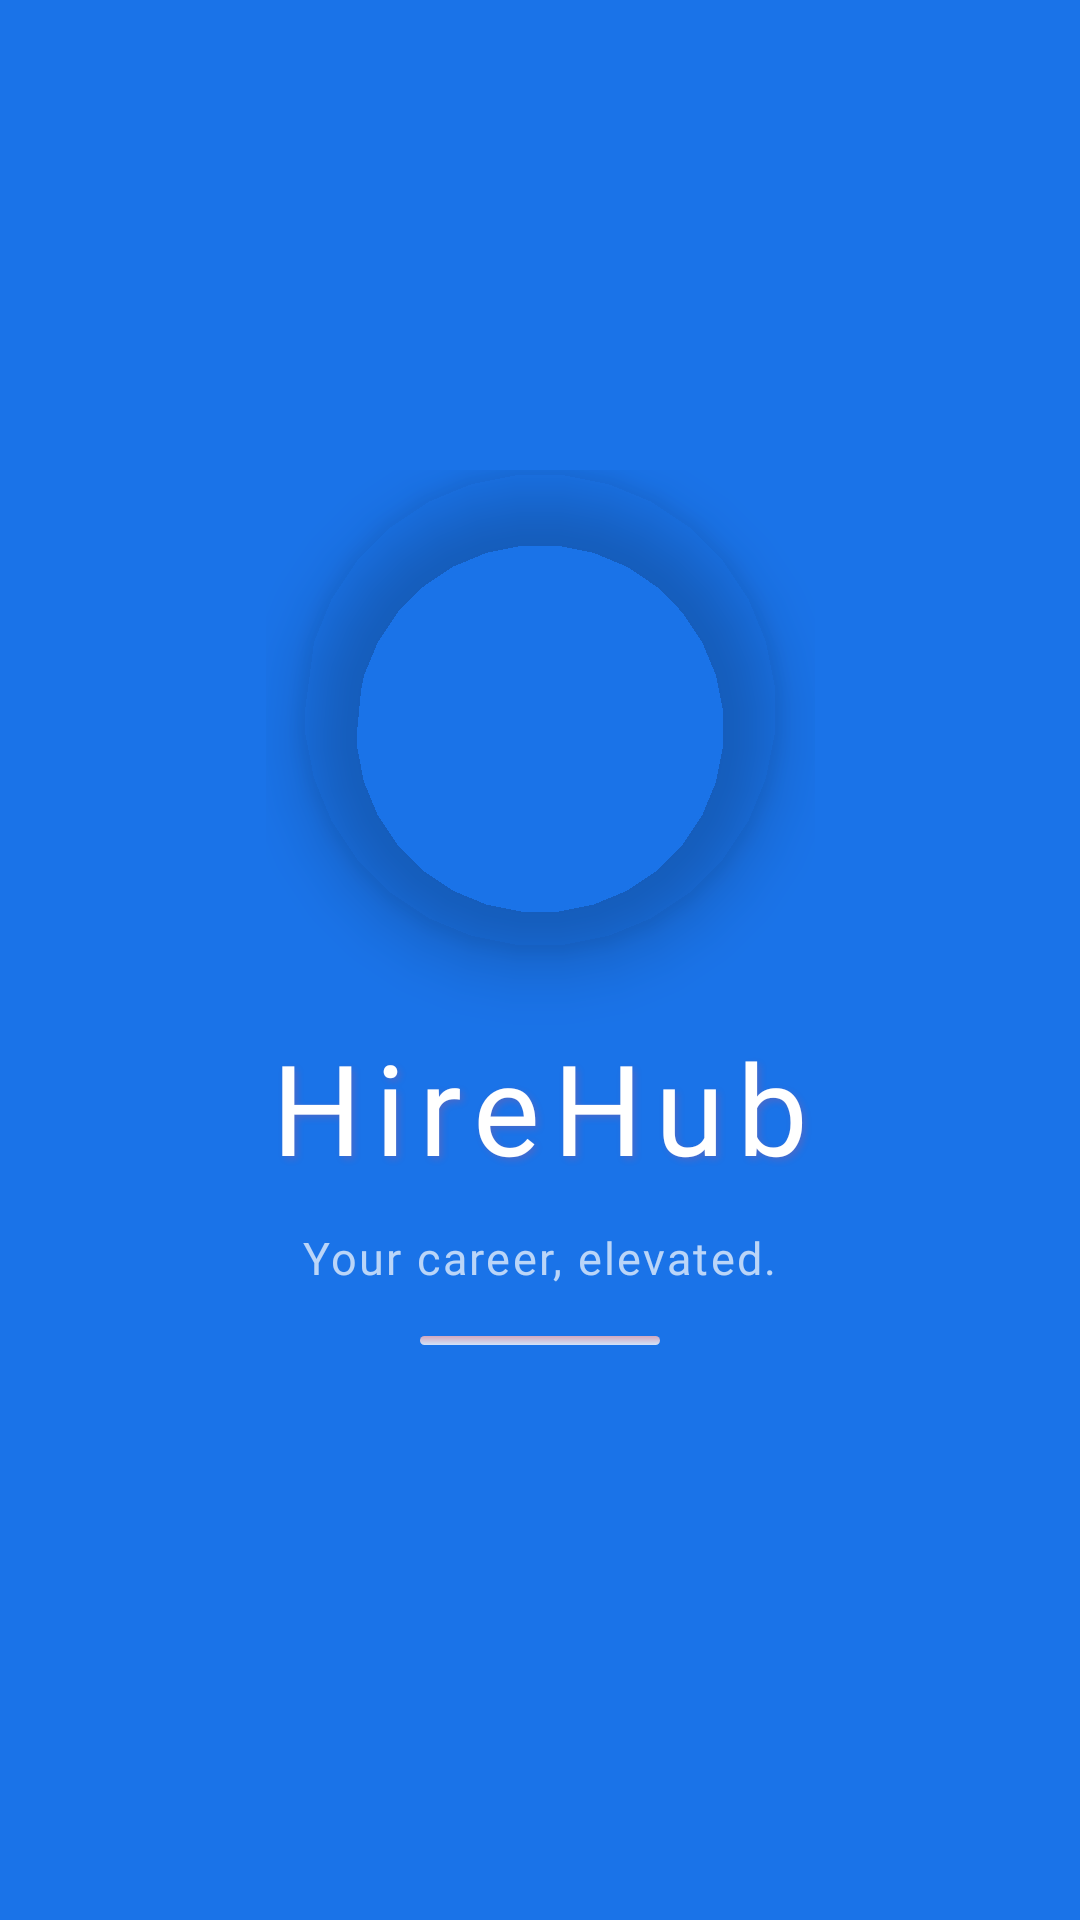

The Android layout XML behind this screen, and the referenced resources:
<!-- AndroidManifest.xml: application theme Theme.HireHub -->
<!-- res/layout/activity_splash.xml -->
<?xml version="1.0" encoding="utf-8"?>
<androidx.constraintlayout.widget.ConstraintLayout
    xmlns:android="http://schemas.android.com/apk/res/android"
    xmlns:app="http://schemas.android.com/apk/res-auto"
    android:id="@+id/rootLayout"
    android:layout_width="match_parent"
    android:layout_height="match_parent"
    android:background="@color/splash_bg"
    android:animateLayoutChanges="true">

    <LinearLayout
        android:layout_width="wrap_content"
        android:layout_height="wrap_content"
        android:orientation="vertical"
        android:gravity="center_horizontal"
        app:layout_constraintBottom_toBottomOf="parent"
        app:layout_constraintEnd_toEndOf="parent"
        app:layout_constraintStart_toStartOf="parent"
        app:layout_constraintTop_toTopOf="parent"
        app:layout_constraintVertical_bias="0.45">

        <androidx.cardview.widget.CardView
            android:id="@+id/logoContainer"
            android:layout_width="160dp"
            android:layout_height="160dp"
            app:cardCornerRadius="80dp"
            app:cardElevation="12dp"
            app:cardBackgroundColor="@android:color/transparent"
            android:background="@android:color/transparent">

            <ImageView
                android:id="@+id/ivLogo"
                android:layout_width="160dp"
                android:layout_height="160dp"
                android:scaleType="fitCenter" />

        </androidx.cardview.widget.CardView>

        <TextView
            android:id="@+id/tvAppName"
            android:layout_width="wrap_content"
            android:layout_height="wrap_content"
            android:layout_marginTop="24dp"
            android:fontFamily="@font/poppins_bold"
            android:text="@string/hirehub"
            android:textColor="@color/white"
            android:textSize="42sp"
            android:letterSpacing="0.1"
            android:shadowColor="#33FF4757"
            android:shadowDx="3"
            android:shadowDy="3"
            android:shadowRadius="6" />

        <TextView
            android:id="@+id/tvTagline"
            android:layout_width="wrap_content"
            android:layout_height="wrap_content"
            android:layout_marginTop="12dp"
            android:fontFamily="@font/poppins_regular"
            android:text="@string/your_career_elevated"
            android:textColor="@color/white_70"
            android:textSize="15sp"
            android:letterSpacing="0.05" />

        
        <View
            android:layout_width="80dp"
            android:layout_height="3dp"
            android:layout_marginTop="16dp"
            android:background="@drawable/accent_gradient"
            android:alpha="0.8" />

    </LinearLayout>

</androidx.constraintlayout.widget.ConstraintLayout>
<!-- resources referenced by this layout -->
<resources>
  <color name="splash_bg">#1A73E8</color>
  <color name="white">#FFFFFF</color>
  <color name="white_70">#B3FFFFFF</color>
  <!-- drawable accent_gradient (drawable) -->
  <?xml version="1.0" encoding="utf-8"?>
  <shape xmlns:android="http://schemas.android.com/apk/res/android">
      <gradient
          android:startColor="#FFFFFF"
          android:endColor="#FFB6B6"
          android:angle="90" />
      <corners android:radius="2dp" />
  </shape>
  <string name="hirehub">HireHub</string>
  <string name="your_career_elevated">Your career, elevated.</string>
  <style name="Theme.HireHub" parent="Theme.MaterialComponents.Light.NoActionBar">
          <item name="colorPrimary">@color/primary</item>
          <item name="colorPrimaryDark">@color/primary_dark</item>
          <item name="colorAccent">@color/accent</item>
          <item name="android:windowBackground">@color/background</item>
          <item name="android:statusBarColor">@color/primary_dark</item>
          <item name="android:navigationBarColor">@color/surface</item>
          <item name="android:windowAnimationStyle">@style/WindowAnimationStyle</item>
      </style>
  <color name="primary">#1A73E8</color>
  <color name="primary_dark">#1557B0</color>
  <color name="accent">#00C853</color>
  <color name="background">#F8F9FA</color>
  <color name="surface">#FFFFFF</color>
  <style name="WindowAnimationStyle" parent="@android:style/Animation.Activity">
          <item name="android:activityOpenEnterAnimation">@anim/slide_in_right</item>
          <item name="android:activityOpenExitAnimation">@anim/slide_out_left</item>
          <item name="android:activityCloseEnterAnimation">@anim/slide_in_left</item>
          <item name="android:activityCloseExitAnimation">@anim/slide_out_right</item>
      </style>
</resources>
